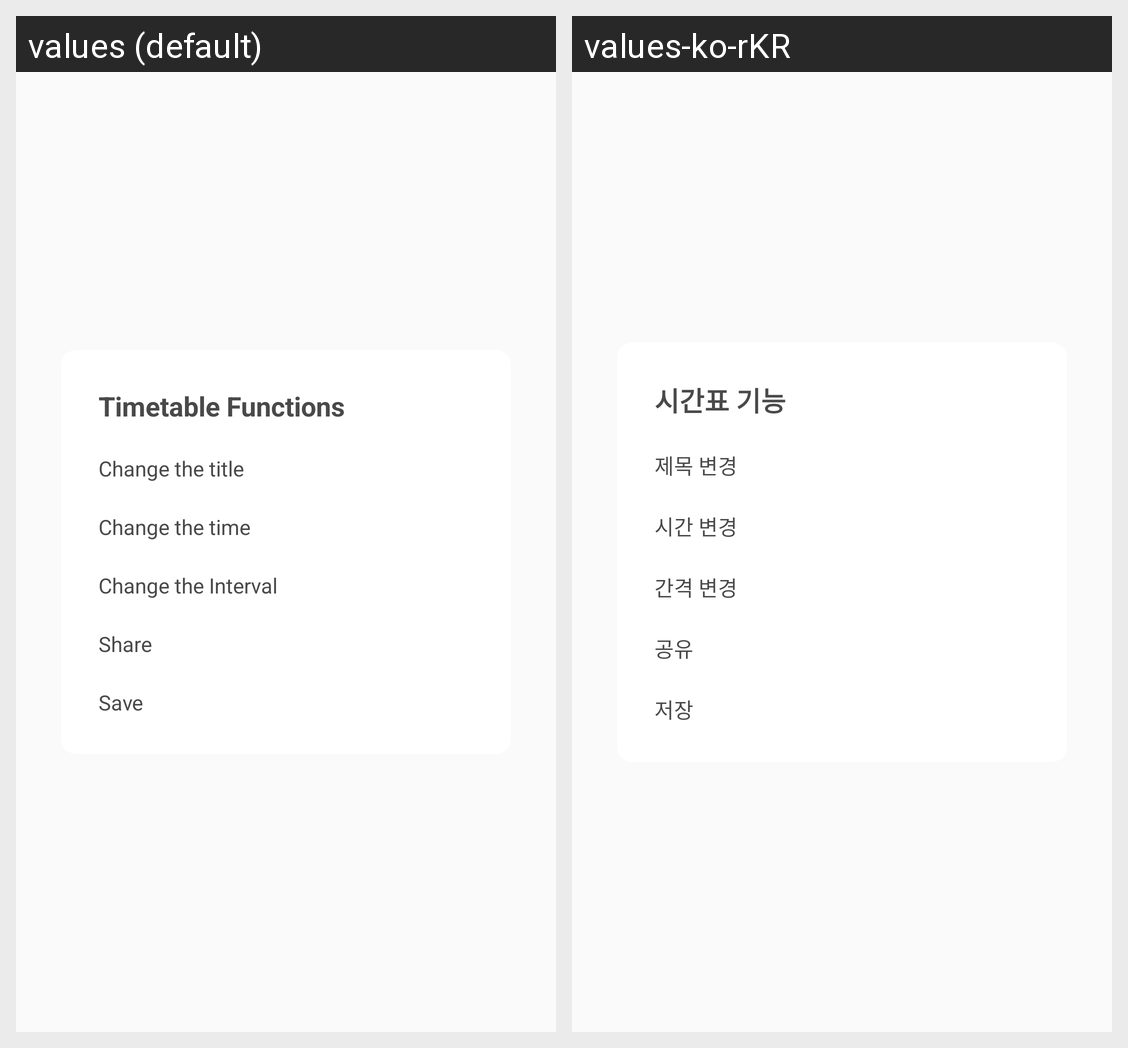

Strings drawn on this Android screen and how each of the app's shown locales translates them:
Android screen res/layout/schedule_dialog.xml rendered under 2 locales, left to right: values (default), values-ko-rKR. Device: Nexus 5 (rendered at 1080×1920; each locale shown at half size, 540×960, under a caption strip naming it); theme AppTheme.
Strings drawn on this screen, with the default value and each locale's value (text and hints the layout hard-codes, and strings that could not be matched under every locale, appear in the picture but are not listed):

schedule_dialog_toolbar_title
  values: Timetable Functions
  values-ko-rKR: 시간표 기능

schedule_dialog_edit_schedule_title
  values: Change the title
  values-ko-rKR: 제목 변경

schedule_dialog_edit_time
  values: Change the time
  values-ko-rKR: 시간 변경

schedule_dialog_interval_schedule
  values: Change the Interval
  values-ko-rKR: 간격 변경

schedule_dialog_share_schedule
  values: Share
  values-ko-rKR: 공유

schedule_dialog_save_schedule
  values: Save
  values-ko-rKR: 저장
